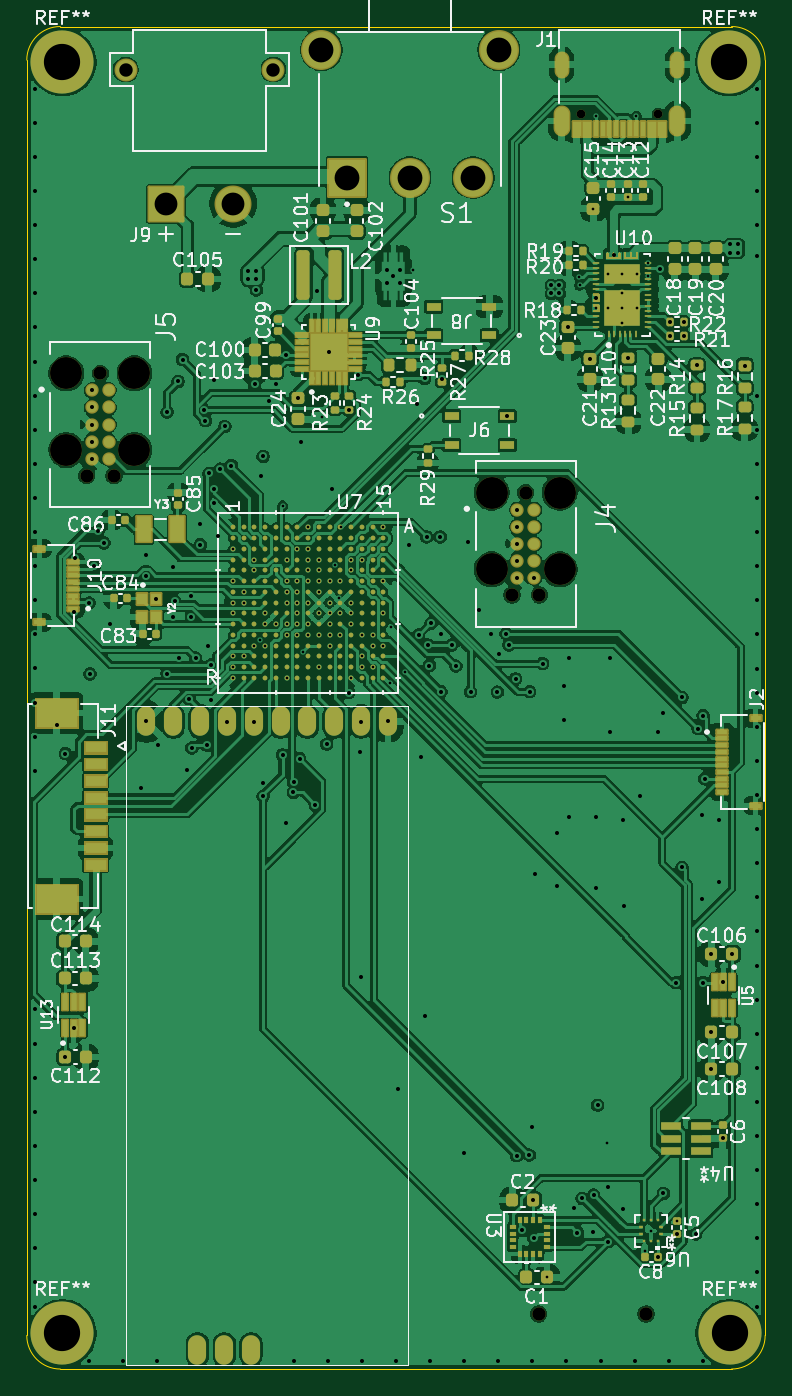
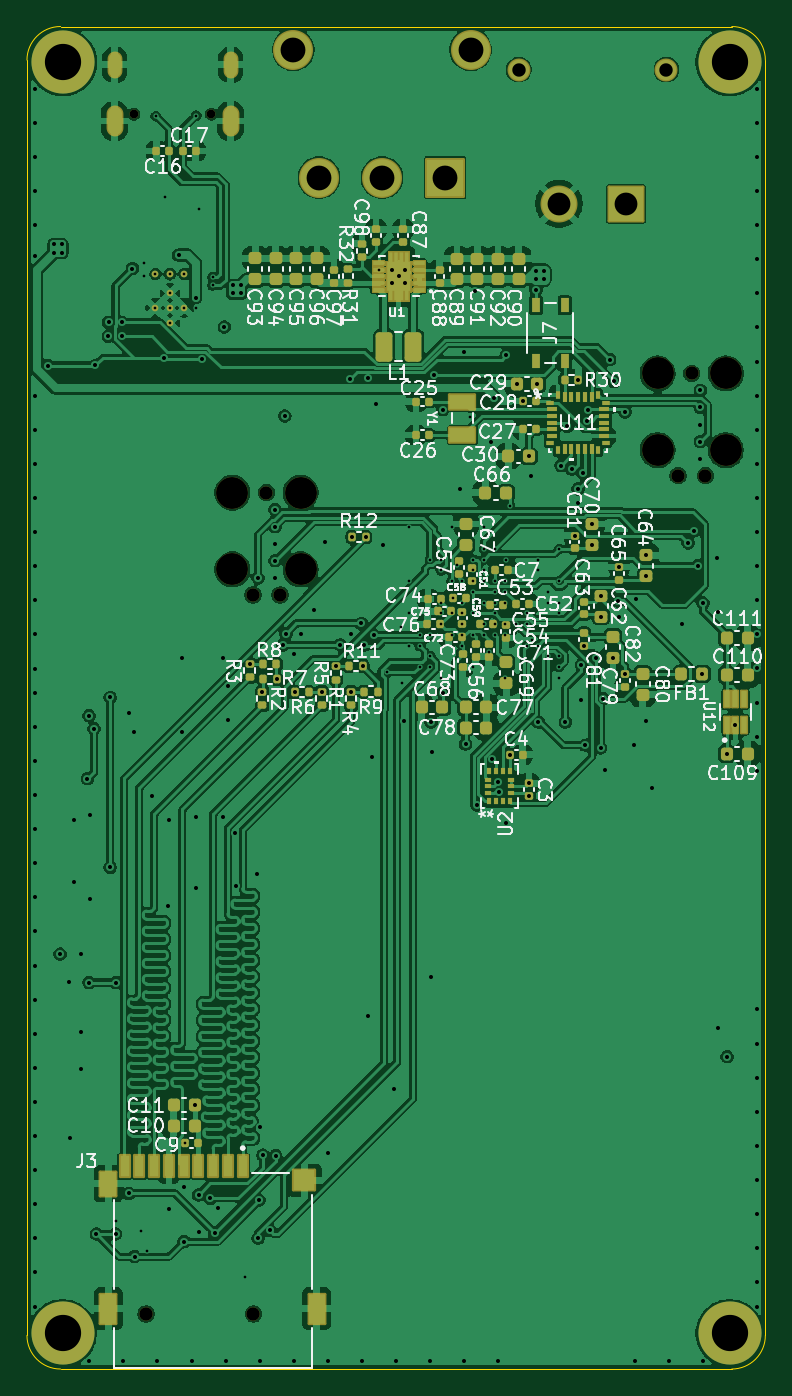
Circuit board: 13 layer files. Board 55.0 x 100.0 mm.
- bottom_copper: CANSAT-M2-2026-B_Cu.gbr (406737 bytes)
- bottom_mask: CANSAT-M2-2026-B_Mask.gbr (46613 bytes)
- paste: CANSAT-M2-2026-B_Paste.gbr (45699 bytes)
- bottom_silk: CANSAT-M2-2026-B_Silkscreen.gbr (168426 bytes)
- outline: CANSAT-M2-2026-Edge_Cuts.gbr (997 bytes)
- top_copper: CANSAT-M2-2026-F_Cu.gbr (410048 bytes)
- top_mask: CANSAT-M2-2026-F_Mask.gbr (25245 bytes)
- paste: CANSAT-M2-2026-F_Paste.gbr (20955 bytes)
- top_silk: CANSAT-M2-2026-F_Silkscreen.gbr (149091 bytes)
- inner_copper: CANSAT-M2-2026-In1_Cu GND.gbr (221821 bytes)
- inner_copper: CANSAT-M2-2026-In2_Cu 3V3.gbr (463770 bytes)
- drill: CANSAT-M2-2026-NPTH.drl (812 bytes)
- drill: CANSAT-M2-2026-PTH.drl (7227 bytes)

=== bottom_copper: CANSAT-M2-2026-B_Cu.gbr (406737 bytes, source omitted) ===
=== bottom_mask: CANSAT-M2-2026-B_Mask.gbr (46613 bytes, source omitted) ===
=== paste: CANSAT-M2-2026-B_Paste.gbr (45699 bytes, source omitted) ===
=== bottom_silk: CANSAT-M2-2026-B_Silkscreen.gbr (168426 bytes, source omitted) ===
=== outline: CANSAT-M2-2026-Edge_Cuts.gbr ===
%TF.GenerationSoftware,KiCad,Pcbnew,9.0.6*%
%TF.CreationDate,2026-04-28T12:11:22+02:00*%
%TF.ProjectId,CANSAT-M2-2026,43414e53-4154-42d4-9d32-2d323032362e,rev?*%
%TF.SameCoordinates,Original*%
%TF.FileFunction,Profile,NP*%
%FSLAX46Y46*%
G04 Gerber Fmt 4.6, Leading zero omitted, Abs format (unit mm)*
G04 Created by KiCad (PCBNEW 9.0.6) date 2026-04-28 12:11:22*
%MOMM*%
%LPD*%
G01*
G04 APERTURE LIST*
%TA.AperFunction,Profile*%
%ADD10C,0.050000*%
%TD*%
G04 APERTURE END LIST*
D10*
X157020000Y-131915000D02*
G75*
G02*
X154520000Y-134415000I-2500000J0D01*
G01*
X154520000Y-34415000D02*
G75*
G02*
X157020000Y-36915000I0J-2500000D01*
G01*
X104520000Y-134415000D02*
G75*
G02*
X102020000Y-131915000I0J2500000D01*
G01*
X102020000Y-36915000D02*
G75*
G02*
X104520000Y-34415000I2500000J0D01*
G01*
X154520000Y-134415000D02*
X104520000Y-134415000D01*
X157020000Y-36915000D02*
X157020000Y-131915000D01*
X104520000Y-34415000D02*
X154520000Y-34415000D01*
X102020000Y-131915000D02*
X102020000Y-36915000D01*
M02*

=== top_copper: CANSAT-M2-2026-F_Cu.gbr (410048 bytes, source omitted) ===
=== top_mask: CANSAT-M2-2026-F_Mask.gbr (25245 bytes, source omitted) ===
=== paste: CANSAT-M2-2026-F_Paste.gbr (20955 bytes, source omitted) ===
=== top_silk: CANSAT-M2-2026-F_Silkscreen.gbr (149091 bytes, source omitted) ===
=== inner_copper: CANSAT-M2-2026-In1_Cu GND.gbr (221821 bytes, source omitted) ===
=== inner_copper: CANSAT-M2-2026-In2_Cu 3V3.gbr (463770 bytes, source omitted) ===
=== drill: CANSAT-M2-2026-NPTH.drl ===
M48
; DRILL file {KiCad 9.0.6} date 2026-04-28T12:11:24+0200
; FORMAT={-:-/ absolute / metric / decimal}
; #@! TF.CreationDate,2026-04-28T12:11:24+02:00
; #@! TF.GenerationSoftware,Kicad,Pcbnew,9.0.6
; #@! TF.FileFunction,NonPlated,1,4,NPTH
FMAT,2
METRIC
; #@! TA.AperFunction,NonPlated,NPTH,ComponentDrill
T1C0.650
; #@! TA.AperFunction,NonPlated,NPTH,ComponentDrill
T2C0.991
; #@! TA.AperFunction,NonPlated,NPTH,ComponentDrill
T3C1.000
; #@! TA.AperFunction,NonPlated,NPTH,ComponentDrill
T4C2.375
%
G90
G05
T1
X143.28Y-40.945
X149.06Y-40.945
T2
X106.487Y-67.87
X107.502Y-60.25
X108.517Y-67.87
X138.165Y-76.75
X139.18Y-69.13
X140.195Y-76.75
T3
X140.15Y-130.31
X148.15Y-130.31
T4
X104.962Y-60.25
X104.962Y-65.965
X110.042Y-60.25
X110.042Y-65.965
X136.64Y-69.13
X136.64Y-74.845
X141.72Y-69.13
X141.72Y-74.845
M30

=== drill: CANSAT-M2-2026-PTH.drl (7227 bytes, source omitted) ===
